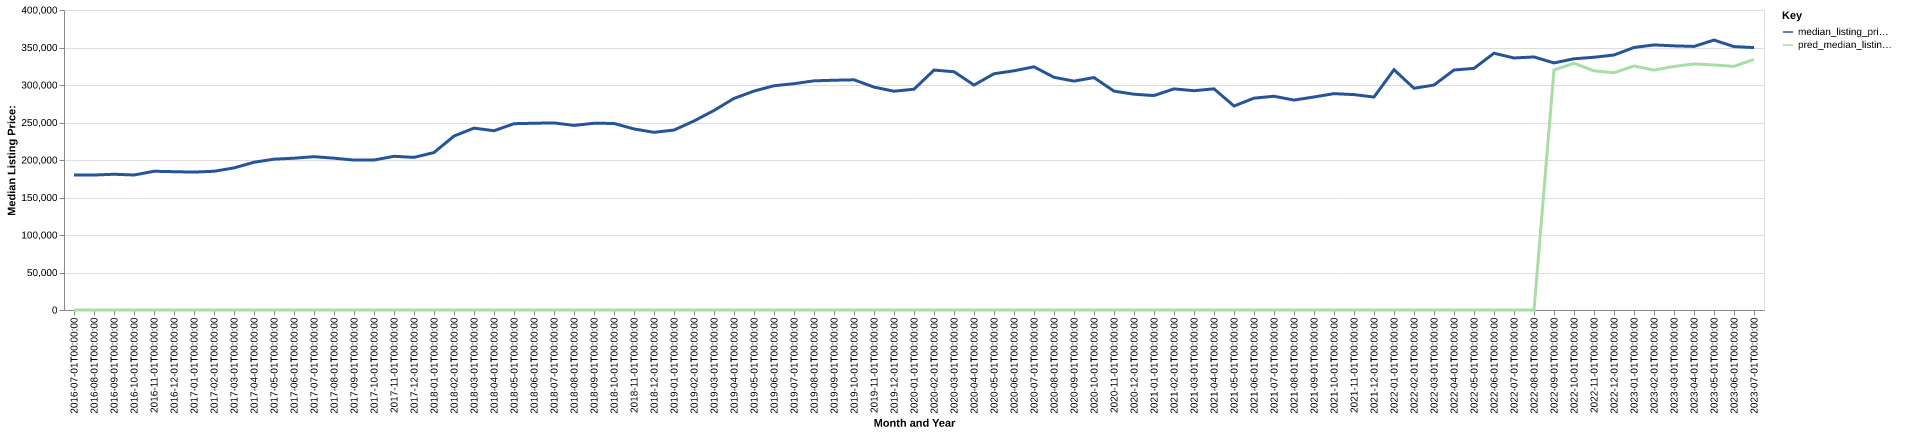

The file beside this chart, header and first rows:
date, time_idx, median_listing_price, thirty_year_interest_rate_five, month, county_name, active_listing_count, median_days_on_market, pred_median_listing_price, month_year
2016-07-01, 0, 179900, 3.72, 7, forsyth, nc, 1879, 75.0, 0, Jul-2016
2016-08-01, 1, 179950, 3.73, 8, forsyth, nc, 1830, 79.0, 0, Aug-2016
2016-09-01, 2, 180995, 3.66, 9, forsyth, nc, 1841, 76.0, 0, Sep-2016
2016-10-01, 3, 180000, 3.64, 10, forsyth, nc, 1843, 72.0, 0, Oct-2016
2016-11-01, 4, 185000, 3.66, 11, forsyth, nc, 1716, 79.0, 0, Nov-2016
2016-12-01, 5, 184400, 3.48, 12, forsyth, nc, 1565, 89.0, 0, Dec-2016
2017-01-01, 6, 183905, 3.45, 1, forsyth, nc, 1456, 94.0, 0, Jan-2017
2017-02-01, 7, 184975, 3.5, 2, forsyth, nc, 1424, 83.0, 0, Feb-2017
2017-03-01, 8, 189450, 3.52, 3, forsyth, nc, 1451, 60.0, 0, Mar-2017
2017-04-01, 9, 197000, 4.03, 4, forsyth, nc, 1439, 58.0, 0, Apr-2017
2017-05-01, 10, 201095, 4.32, 5, forsyth, nc, 1449, 57.0, 0, May-2017
2017-06-01, 11, 202400, 4.2, 6, forsyth, nc, 1371, 61.0, 0, Jun-2017
2017-07-01, 12, 204450, 4.19, 7, forsyth, nc, 1407, 64.0, 0, Jul-2017
2017-08-01, 13, 202420, 4.3, 8, forsyth, nc, 1356, 64.0, 0, Aug-2017
2017-09-01, 14, 199900, 4.1, 9, forsyth, nc, 1351, 65.0, 0, Sep-2017
2017-10-01, 15, 199975, 4.05, 10, forsyth, nc, 1314, 72.0, 0, Oct-2017
2017-11-01, 16, 204948, 3.94, 11, forsyth, nc, 1223, 68.0, 0, Nov-2017
2017-12-01, 17, 203490, 4.03, 12, forsyth, nc, 1154, 76.0, 0, Dec-2017
2018-01-01, 18, 209950, 3.93, 1, forsyth, nc, 1041, 85.0, 0, Jan-2018
2018-02-01, 19, 231925, 3.83, 2, forsyth, nc, 1015, 76.0, 0, Feb-2018
2018-03-01, 20, 242500, 3.94, 3, forsyth, nc, 1039, 52.0, 0, Mar-2018
2018-04-01, 21, 239013, 3.95, 4, forsyth, nc, 1084, 46.0, 0, Apr-2018
2018-05-01, 22, 248400, 3.99, 5, forsyth, nc, 1122, 48.0, 0, May-2018
2018-06-01, 23, 249000, 4.15, 6, forsyth, nc, 1156, 52.0, 0, Jun-2018
2018-07-01, 24, 249450, 4.4, 7, forsyth, nc, 1210, 54.0, 0, Jul-2018
2018-08-01, 25, 246123, 4.46, 8, forsyth, nc, 1150, 56.0, 0, Aug-2018
2018-09-01, 26, 249000, 4.58, 9, forsyth, nc, 1192, 57.0, 0, Sep-2018
2018-10-01, 27, 248725, 4.66, 10, forsyth, nc, 1199, 65.0, 0, Oct-2018
2018-11-01, 28, 241423, 4.62, 11, forsyth, nc, 1190, 70.0, 0, Nov-2018
2018-12-01, 29, 236900, 4.54, 12, forsyth, nc, 1064, 79.0, 0, Dec-2018
2019-01-01, 30, 239925, 4.6, 1, forsyth, nc, 979.0, 88.0, 0, Jan-2019
2019-02-01, 31, 252000, 4.72, 2, forsyth, nc, 942.0, 82.0, 0, Feb-2019
2019-03-01, 32, 266050, 4.9, 3, forsyth, nc, 982.0, 58.0, 0, Mar-2019
2019-04-01, 33, 282083, 4.94, 4, forsyth, nc, 1009, 49.0, 0, Apr-2019
2019-05-01, 34, 291900, 4.75, 5, forsyth, nc, 1024, 50.0, 0, May-2019
2019-06-01, 35, 299000, 4.51, 6, forsyth, nc, 1022, 53.0, 0, Jun-2019
2019-07-01, 36, 301731, 4.41, 7, forsyth, nc, 1003, 62.0, 0, Jul-2019
2019-08-01, 37, 305545, 4.41, 8, forsyth, nc, 1003, 62.0, 0, Aug-2019
2019-09-01, 38, 306364, 4.2, 9, forsyth, nc, 1025, 57.0, 0, Sep-2019
2019-10-01, 39, 306909, 4.14, 10, forsyth, nc, 1040, 55.0, 0, Oct-2019
2019-11-01, 40, 297200, 3.84, 11, forsyth, nc, 1014, 59.0, 0, Nov-2019
2019-12-01, 41, 291695, 3.81, 12, forsyth, nc, 901.0, 70.0, 0, Dec-2019
2020-01-01, 42, 294400, 3.75, 1, forsyth, nc, 824.0, 78.0, 0, Jan-2020
2020-02-01, 43, 319900, 3.73, 2, forsyth, nc, 778.0, 72.0, 0, Feb-2020
2020-03-01, 44, 317700, 3.78, 3, forsyth, nc, 808.0, 45.0, 0, Mar-2020
2020-04-01, 45, 299900, 3.75, 4, forsyth, nc, 881.0, 45.0, 0, Apr-2020
2020-05-01, 46, 315000, 3.74, 5, forsyth, nc, 805.0, 60.0, 0, May-2020
2020-06-01, 47, 318946, 3.72, 6, forsyth, nc, 741.0, 66.0, 0, Jun-2020
2020-07-01, 48, 324225, 3.49, 7, forsyth, nc, 659.0, 63.0, 0, Jul-2020
2020-08-01, 49, 310240, 3.65, 8, forsyth, nc, 640.0, 56.0, 0, Aug-2020
2020-09-01, 50, 305208, 3.33, 9, forsyth, nc, 664.0, 43.0, 0, Sep-2020
2020-10-01, 51, 309900, 3.28, 10, forsyth, nc, 658.0, 43.0, 0, Oct-2020
2020-11-01, 52, 291800, 3.21, 11, forsyth, nc, 594.0, 63.0, 0, Nov-2020
2020-12-01, 53, 287725, 3.07, 12, forsyth, nc, 515.0, 83.0, 0, Dec-2020
2021-01-01, 54, 285900, 2.99, 1, forsyth, nc, 445.0, 86.0, 0, Jan-2021
2021-02-01, 55, 294835, 2.93, 2, forsyth, nc, 374.0, 73.0, 0, Feb-2021
2021-03-01, 56, 292370, 2.88, 3, forsyth, nc, 370.0, 43.0, 0, Mar-2021
2021-04-01, 57, 294900, 2.84, 4, forsyth, nc, 353.0, 43.0, 0, Apr-2021
2021-05-01, 58, 272000, 2.71, 5, forsyth, nc, 358.0, 50.0, 0, May-2021
2021-06-01, 59, 282450, 2.79, 6, forsyth, nc, 398.0, 41.0, 0, Jun-2021
... 25 more rows
